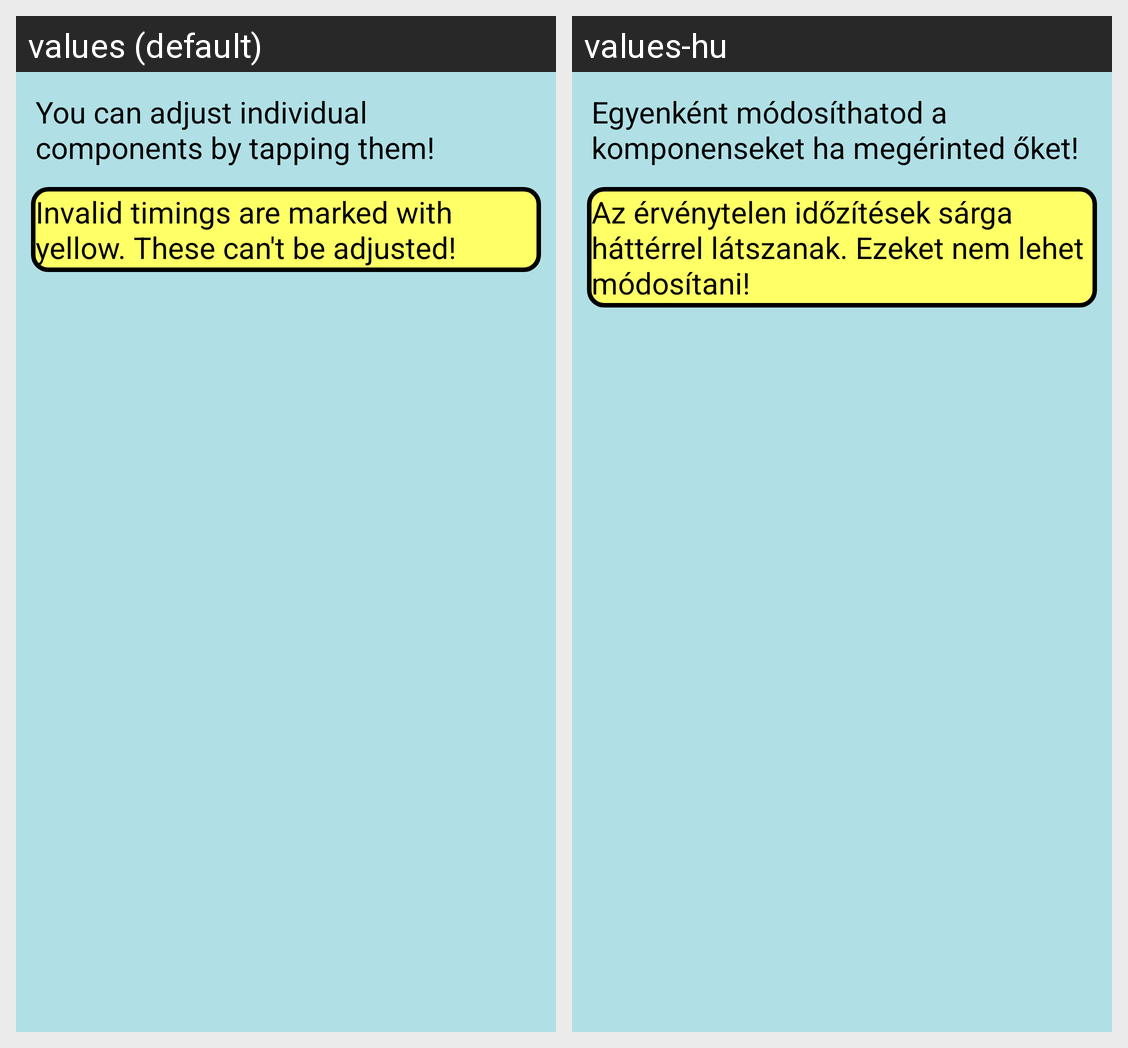

This grid shows one Android layout under two languages. Give, for every string resource on the screen, its name, the default text and each shown locale's text.
Android screen res/layout/adjuster_info.xml rendered under 2 locales, left to right: values (default), values-hu. Device: Nexus 5 (rendered at 1080×1920; each locale shown at half size, 540×960, under a caption strip naming it); theme AppTheme.
Strings drawn on this screen, with the default value and each locale's value (text and hints the layout hard-codes, and strings that could not be matched under every locale, appear in the picture but are not listed):

adjuster_info_adjust_individually
  values: You can adjust individual components by tapping them!
  values-hu: Egyenként módosíthatod a komponenseket ha megérinted őket!

adjuster_info_invalid
  values: Invalid timings are marked with yellow. These can't be adjusted!
  values-hu: Az érvénytelen időzítések sárga háttérrel látszanak. Ezeket nem lehet módosítani!
